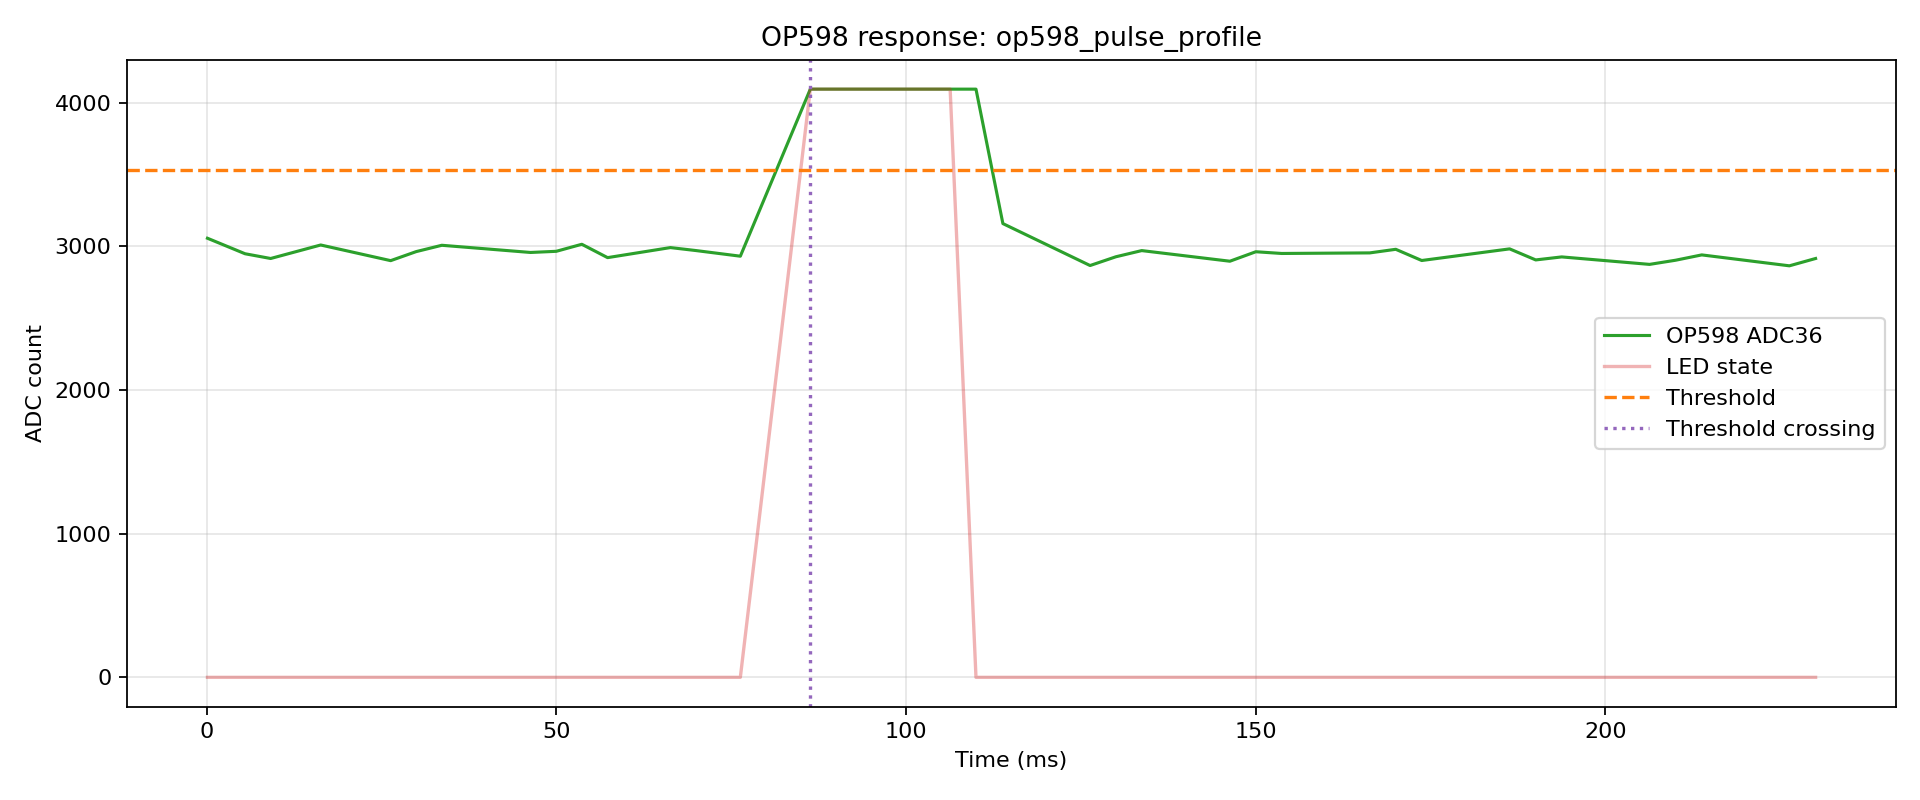

Values plotted in this chart, from the file beside it:
index, t_us, t_ms, adc, led, phase, pulse_index
0, 115, 0.115, 3057, 0, pre, -1
1, 5493, 5.493, 2949, 0, pre, -1
2, 9152, 9.152, 2916, 0, pre, -1
3, 16310, 16.31, 3010, 0, pre, -1
4, 26313, 26.31, 2901, 0, pre, -1
5, 29966, 29.97, 2964, 0, pre, -1
6, 33629, 33.63, 3008, 0, pre, -1
7, 46310, 46.31, 2958, 0, pre, -1
8, 49987, 49.99, 2966, 0, pre, -1
9, 53645, 53.65, 3015, 0, pre, -1
10, 57329, 57.33, 2922, 0, pre, -1
11, 66311, 66.31, 2992, 0, pre, -1
12, 70007, 70.01, 2971, 0, pre, -1
13, 76310, 76.31, 2932, 0, pre, -1
14, 86314, 86.31, 4095, 1, pulse, 0
15, 90136, 90.14, 4095, 1, pulse, 0
16, 96313, 96.31, 4095, 1, pulse, 0
17, 106309, 106.3, 4095, 1, pulse, 0
18, 110004, 110, 4095, 0, post, 0
19, 113852, 113.9, 3159, 0, post, 0
20, 126318, 126.3, 2867, 0, post, 0
21, 130009, 130, 2928, 0, post, 0
22, 133703, 133.7, 2971, 0, post, 0
23, 146306, 146.3, 2897, 0, post, 0
24, 150019, 150, 2963, 0, post, 0
25, 153711, 153.7, 2951, 0, post, 0
26, 166313, 166.3, 2955, 0, post, 0
27, 170024, 170, 2980, 0, post, 0
28, 173738, 173.7, 2902, 0, post, 0
29, 186305, 186.3, 2983, 0, post, 0
30, 190038, 190, 2906, 0, post, 0
31, 193755, 193.8, 2927, 0, post, 0
32, 206313, 206.3, 2875, 0, post, 0
33, 210045, 210, 2904, 0, post, 0
34, 213780, 213.8, 2941, 0, post, 0
35, 226305, 226.3, 2865, 0, post, 0
36, 230055, 230.1, 2916, 0, post, 0
